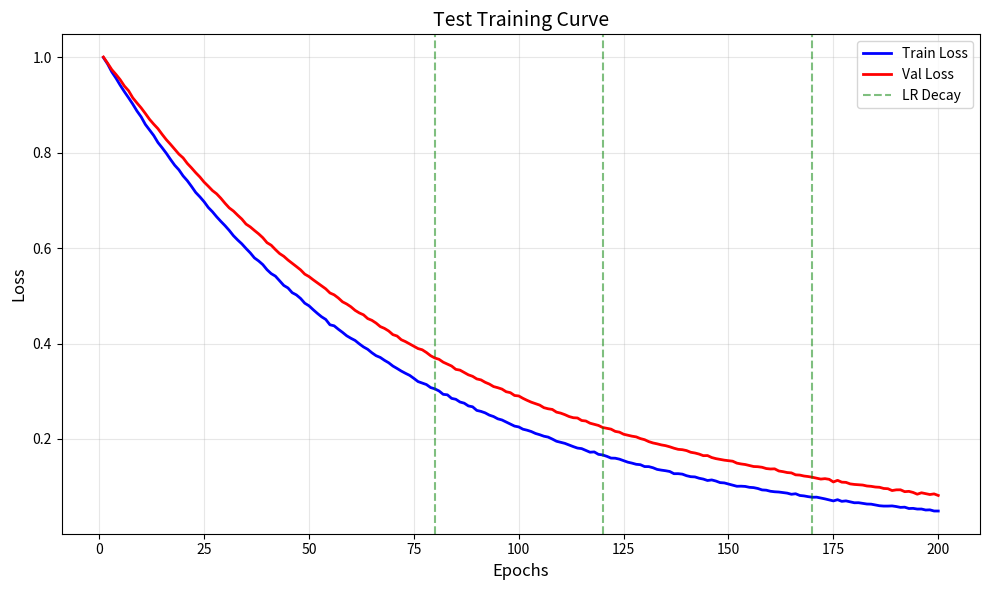

Write Python code to recreate this figure.
"""
Visualization Utilities
=======================

Plotting functions for reproducing figures from the IEEE INFOCOM 2025 paper.

Author: Ali Vahedi (Mohammad Ali Vahedifar)
Affiliation: DIGIT and Department of ECE, Aarhus University, Denmark
Email: av@ece.au.dk
IEEE INFOCOM 2025
"""

import numpy as np
import matplotlib.pyplot as plt
from typing import Dict, List, Optional, Tuple
from pathlib import Path


# Paper-style colors
COLORS = {
    'dmd_smv_human': '#E20D76',  # myred
    'dmd_smv_robot': '#0070C4',  # myblue
    'dmd_human': '#FF6B6B',
    'dmd_robot': '#4DABF7',
    'baseline_human': '#868E96',
    'baseline_robot': '#ADB5BD',
    'transformer': '#E20D76',
    'resnet': '#0070C4',
    'lstm': '#40C057'
}


def plot_training_curves(
    train_losses: List[float],
    val_losses: List[float],
    train_errors: Optional[List[float]] = None,
    val_errors: Optional[List[float]] = None,
    lr_decay_epochs: List[int] = [80, 120, 170],
    save_path: Optional[str] = None,
    title: str = 'Training Progress'
):
    """
    Plot training curves similar to Figure 2 in the paper.
    
    Author: Ali Vahedi (Mohammad Ali Vahedifar)
    IEEE INFOCOM 2025
    """
    fig, ax1 = plt.subplots(figsize=(10, 6))
    
    epochs = range(1, len(train_losses) + 1)
    
    # Plot errors if provided
    if train_errors is not None:
        ax1.plot(epochs, train_errors, 'b-', label='Train Error', linewidth=2)
        ax1.plot(epochs, val_errors, 'r-', label='Val Error', linewidth=2)
        ax1.set_ylabel('Error (%)', fontsize=12)
    else:
        ax1.plot(epochs, train_losses, 'b-', label='Train Loss', linewidth=2)
        ax1.plot(epochs, val_losses, 'r-', label='Val Loss', linewidth=2)
        ax1.set_ylabel('Loss', fontsize=12)
    
    ax1.set_xlabel('Epochs', fontsize=12)
    
    # Mark LR decay points
    for epoch in lr_decay_epochs:
        if epoch < len(train_losses):
            ax1.axvline(x=epoch, color='g', linestyle='--', alpha=0.5,
                       label='LR Decay' if epoch == lr_decay_epochs[0] else '')
    
    ax1.legend(loc='upper right')
    ax1.set_title(title, fontsize=14)
    ax1.grid(True, alpha=0.3)
    
    plt.tight_layout()
    
    if save_path:
        Path(save_path).parent.mkdir(parents=True, exist_ok=True)
        plt.savefig(save_path, dpi=300, bbox_inches='tight')
        print(f"Saved figure to {save_path}")
    
    plt.close()


def plot_accuracy_comparison(
    window_sizes: List[int],
    results: Dict[str, Dict[str, List[float]]],
    save_path: Optional[str] = None
):
    """
    Plot accuracy comparison across methods (Figure 3 style).
    
    Author: Ali Vahedi (Mohammad Ali Vahedifar)
    IEEE INFOCOM 2025
    """
    fig, axes = plt.subplots(1, 3, figsize=(15, 5))
    
    architectures = ['Transformer', 'ResNet', 'LSTM']
    
    for idx, arch in enumerate(architectures):
        ax = axes[idx]
        
        if arch.lower() in results:
            data = results[arch.lower()]
            
            # Plot accuracy lines
            if 'dmd_smv_human' in data:
                ax.plot(window_sizes, data['dmd_smv_human'], 'o-',
                       color=COLORS['dmd_smv_human'], label='DMD+SMV Human', linewidth=2)
            if 'dmd_smv_robot' in data:
                ax.plot(window_sizes, data['dmd_smv_robot'], 's-',
                       color=COLORS['dmd_smv_robot'], label='DMD+SMV Robot', linewidth=2)
            if 'dmd_human' in data:
                ax.plot(window_sizes, data['dmd_human'], '^--',
                       color=COLORS['dmd_human'], label='DMD Human', linewidth=1.5)
            if 'baseline_human' in data:
                ax.plot(window_sizes, data['baseline_human'], 'x:',
                       color=COLORS['baseline_human'], label='Baseline Human', linewidth=1.5)
        
        ax.set_xlabel('Window Size', fontsize=12)
        ax.set_ylabel('Accuracy (%)', fontsize=12)
        ax.set_title(f'({chr(97+idx)}) {arch}', fontsize=14)
        ax.set_xscale('log')
        ax.set_ylim([50, 100])
        ax.grid(True, alpha=0.3)
        ax.legend(loc='lower left', fontsize=9)
    
    plt.tight_layout()
    
    if save_path:
        Path(save_path).parent.mkdir(parents=True, exist_ok=True)
        plt.savefig(save_path, dpi=300, bbox_inches='tight')
        print(f"Saved figure to {save_path}")
    
    plt.close()


def plot_psnr_comparison(
    window_sizes: List[int],
    psnr_dmd_smv: Dict[str, List[float]],
    psnr_dmd: Dict[str, List[float]],
    psnr_baseline: Dict[str, List[float]],
    save_path: Optional[str] = None
):
    """
    Plot PSNR comparison (Figure 4 style).
    
    Author: Ali Vahedi (Mohammad Ali Vahedifar)
    IEEE INFOCOM 2025
    """
    fig, ax = plt.subplots(figsize=(10, 6))
    
    ax.plot(window_sizes, psnr_dmd_smv['human'], 'o-',
           color=COLORS['dmd_smv_human'], label='DMD+SMV Human', linewidth=2)
    ax.plot(window_sizes, psnr_dmd_smv['robot'], 's-',
           color=COLORS['dmd_smv_robot'], label='DMD+SMV Robot', linewidth=2)
    ax.plot(window_sizes, psnr_dmd['human'], '^--',
           color=COLORS['dmd_human'], label='DMD Human', linewidth=1.5)
    ax.plot(window_sizes, psnr_baseline['human'], 'x:',
           color=COLORS['baseline_human'], label='Baseline Human', linewidth=1.5)
    
    ax.set_xlabel('Window Size', fontsize=12)
    ax.set_ylabel('PSNR (dB)', fontsize=12)
    ax.set_title('Transformer: PSNR Comparison', fontsize=14)
    ax.set_xscale('log')
    ax.grid(True, alpha=0.3)
    ax.legend(loc='upper right')
    
    plt.tight_layout()
    
    if save_path:
        Path(save_path).parent.mkdir(parents=True, exist_ok=True)
        plt.savefig(save_path, dpi=300, bbox_inches='tight')
    
    plt.close()


def plot_sliding_window_accuracy(
    accuracies: np.ndarray,
    window_size: int = 5,
    architectures: List[str] = ['LSTM', 'ResNet-32', 'Transformer'],
    save_path: Optional[str] = None
):
    """
    Plot accuracy over sliding windows (Figure 5 style).
    
    Author: Ali Vahedi (Mohammad Ali Vahedifar)
    IEEE INFOCOM 2025
    """
    fig, ax = plt.subplots(figsize=(10, 6))
    
    num_windows = len(accuracies[0]) if len(accuracies.shape) > 1 else len(accuracies)
    x = np.arange(1, num_windows + 1)
    
    colors = [COLORS['lstm'], COLORS['resnet'], COLORS['transformer']]
    
    for i, arch in enumerate(architectures):
        if len(accuracies.shape) > 1:
            ax.plot(x, accuracies[i], 'o-', color=colors[i],
                   label=f'{arch} DMD+SMV', linewidth=2)
        else:
            ax.plot(x, accuracies, 'o-', color=colors[0], linewidth=2)
            break
    
    ax.set_xlabel('Sliding Window ID', fontsize=12)
    ax.set_ylabel('Accuracy (%)', fontsize=12)
    ax.set_title(f'DMD+SMV: Accuracy vs Sliding Window Position (W={window_size})', fontsize=14)
    ax.set_ylim([60, 100])
    ax.grid(True, alpha=0.3)
    ax.legend(loc='lower right')
    
    plt.tight_layout()
    
    if save_path:
        Path(save_path).parent.mkdir(parents=True, exist_ok=True)
        plt.savefig(save_path, dpi=300, bbox_inches='tight')
    
    plt.close()


if __name__ == "__main__":
    print("Visualization utilities - Author: Ali Vahedi")
    print("=" * 50)
    
    # Test plotting
    epochs = 200
    train_losses = np.exp(-np.linspace(0, 3, epochs)) + 0.1 * np.random.randn(epochs) * 0.01
    val_losses = np.exp(-np.linspace(0, 2.5, epochs)) + 0.1 * np.random.randn(epochs) * 0.01
    
    plot_training_curves(
        train_losses.tolist(),
        val_losses.tolist(),
        save_path='./test_training_curve.png',
        title='Test Training Curve'
    )
    print("Test plot created!")
